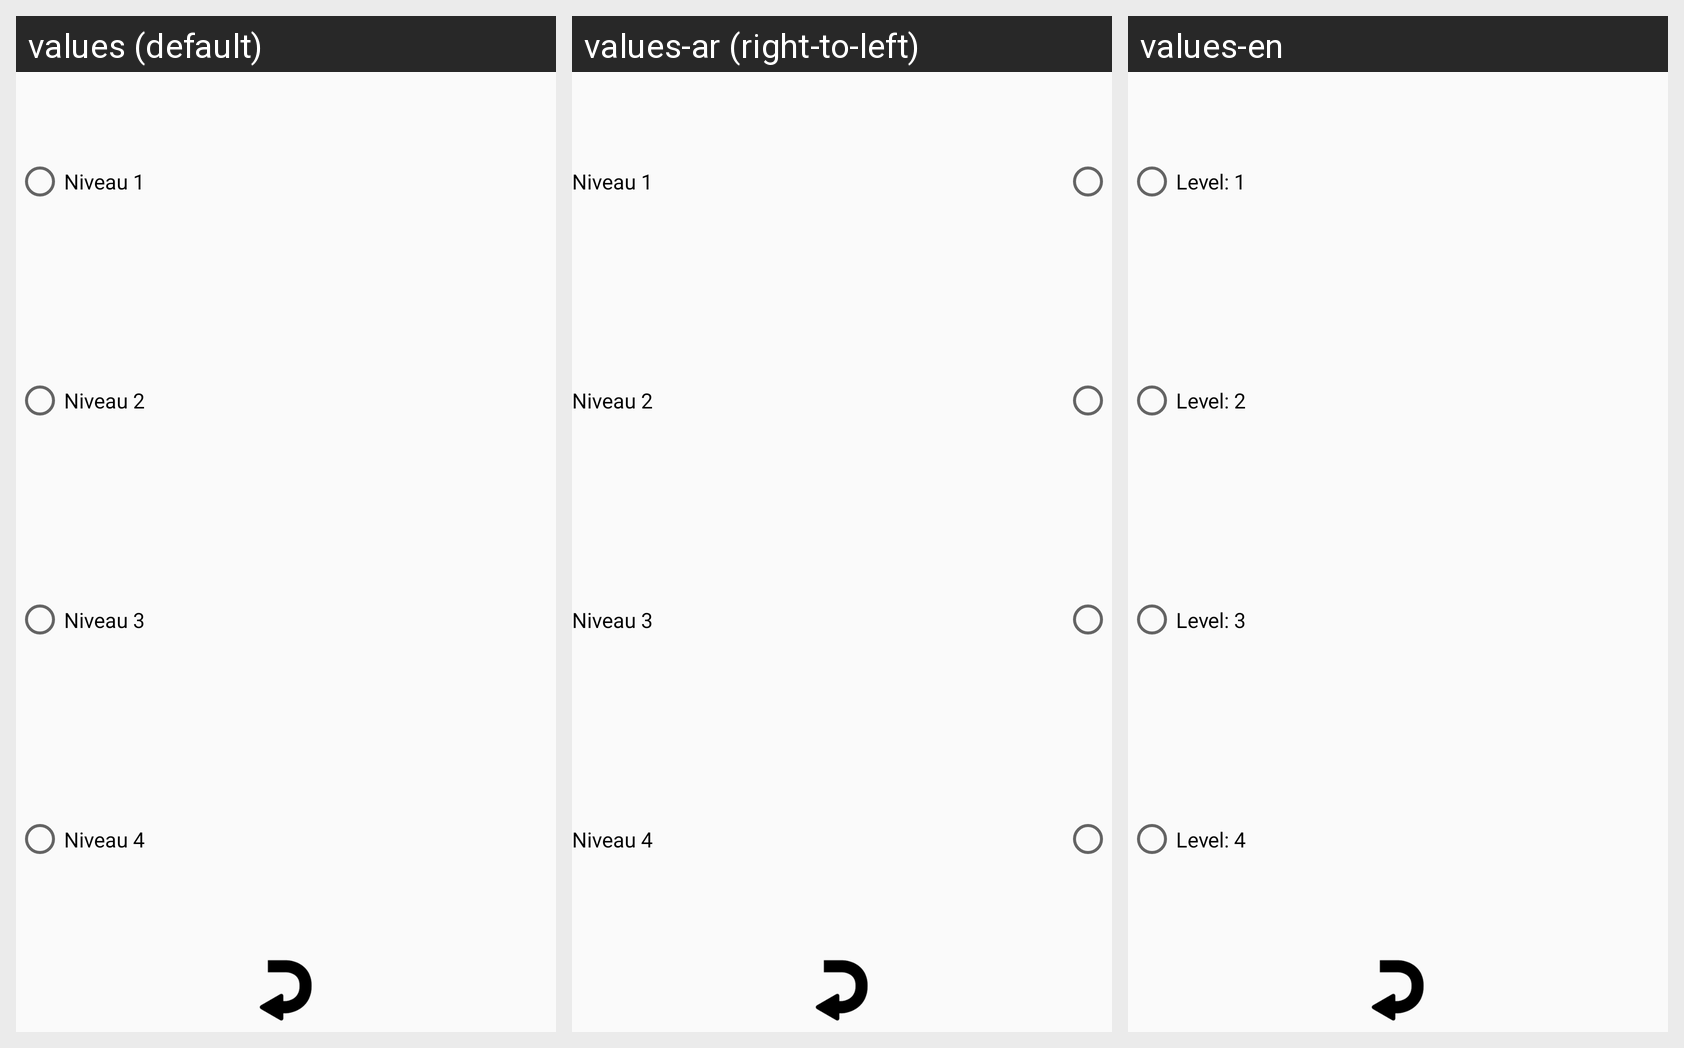

Locale-by-locale string values for the Android screen shown in this grid:
Android screen res/layout/activity_niveau.xml rendered under 3 locales, left to right: values (default), values-ar (right-to-left), values-en. Device: Nexus 5 (rendered at 1080×1920; each locale shown at half size, 540×960, under a caption strip naming it); theme AppTheme.
Strings drawn on this screen, with the default value and each locale's value (text and hints the layout hard-codes, and strings that could not be matched under every locale, appear in the picture but are not listed):

level_1
  values: Niveau 1
  values-ar: Niveau 1  [not translated; the default value is used]
  values-en: Level: 1

level_2
  values: Niveau 2
  values-ar: Niveau 2  [not translated; the default value is used]
  values-en: Level: 2

level_3
  values: Niveau 3
  values-ar: Niveau 3  [not translated; the default value is used]
  values-en: Level: 3

level_4
  values: Niveau 4
  values-ar: Niveau 4  [not translated; the default value is used]
  values-en: Level: 4
